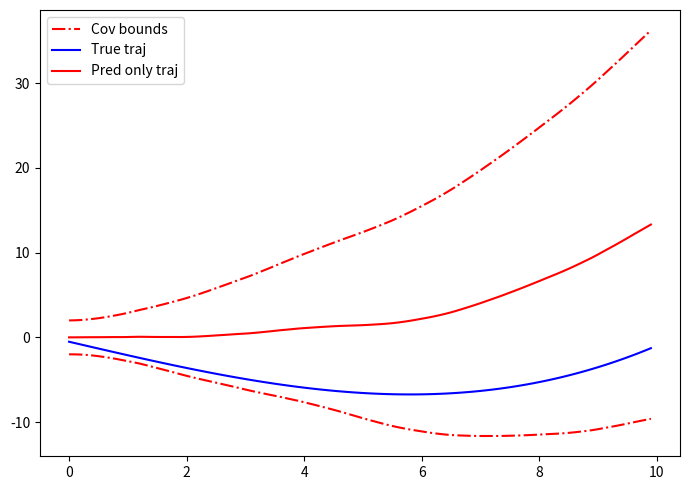

Source code (Python):
import numpy as np
import matplotlib.pyplot as plt
import scipy.linalg as la

#### constants
n = 2
m = 1
dt = 0.1
T = 100
t_list = np.linspace(0, T - 1, T) * dt
A = np.array([[1, dt],
              [0, 1]])
B = np.array([dt ** 2 / 2, dt])
mu, sigma = 0, 1
Q = np.outer(B, B)
u = np.sin(t_list * dt)  ## true control
## random variables
X0 = np.random.normal(mu, sigma, n)
v = np.random.normal(mu, sigma, T - 1)
W = np.random.normal(mu, sigma, T)


def true_dynamics(Xt, ut):
    Xtp1 = A @ Xt + B * ut
    return Xtp1


def prediction(Xt_t, ut_t, Pt_t):
    ## ut_t is the observed control
    Xtp1_t = A @ Xt_t + B * ut_t
    Ptp1_t = A @ Pt_t @ A.T + Q
    return Xtp1_t, Ptp1_t


def propagation(X0, u, v, W):
    X_list = []
    P_list = []
    X_true = np.zeros((T, n))
    X_pred_only = X_true.copy()
    X_true[0] = X0
    P_pred_only = np.zeros((T, n, n))
    P_pred_only[0] = np.eye(2) ## initial cov is given by X0

    for t in range(T - 1):
        ut = u[t]
        ut_t = ut + v[t]
        ## for true dynamics
        X_true[t + 1] = true_dynamics(X_true[t], ut)
        ## pred only
        X_pred_only[t + 1], P_pred_only[t + 1] = prediction(X_pred_only[t], ut_t, P_pred_only[t])

    X_list.append(X_true)
    X_list.append(X_pred_only)
    P_list.append(P_pred_only)
    X_error_list = []
    X_error_pred = X_true - X_pred_only
    X_error_list.append(X_error_pred)
    return X_list, X_error_list, P_list


X_list, X_error_list, P_list = propagation(X0, u, v, W)

####### plot
fig, ax = plt.subplots(figsize=(7, 5))
#### for the cov
## cov bounds (time, P)
bound_1 = 2 * np.sqrt(P_list[0][:, 0, 0])
ax.plot(t_list, X_list[1][:, 0] + bound_1, "r-.", label=rf"Cov bounds")
ax.plot(t_list, X_list[1][:, 0] - bound_1, "r-.")

#### for the traj
ax.plot(t_list, X_list[0][:, 0], "b", label=rf"True traj")
ax.plot(t_list, X_list[1][:, 0], "r-", label=rf"Pred only traj")
ax.legend()
plt.tight_layout()
plt.show()
